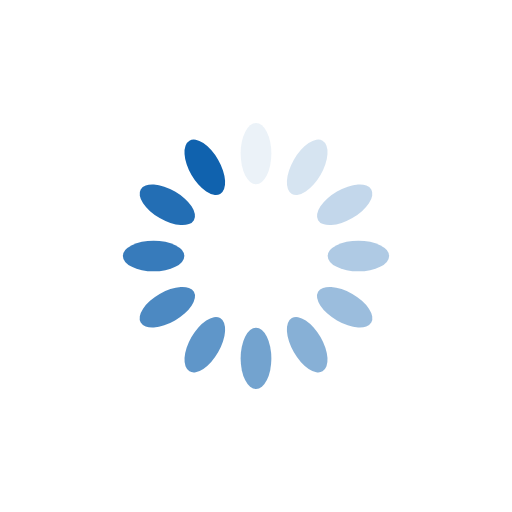
t = 0.00 s
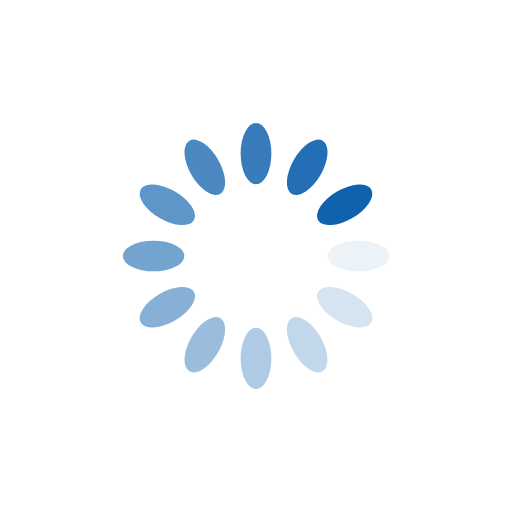
t = 0.25 s
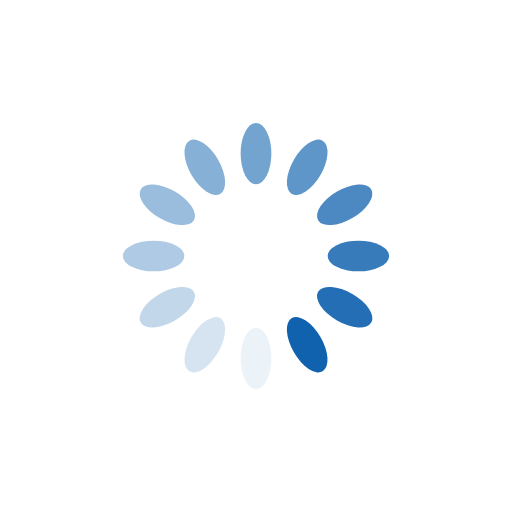
t = 0.50 s
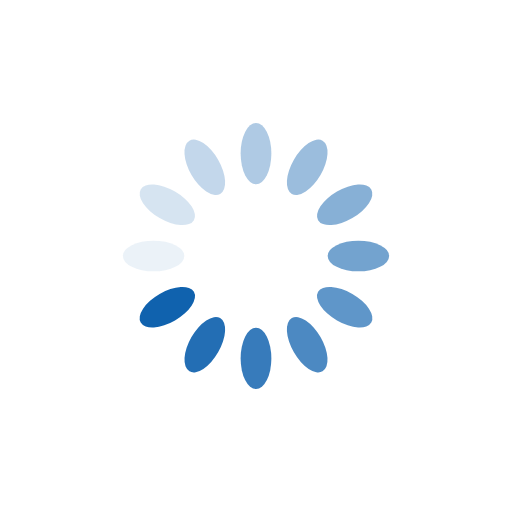
t = 0.75 s

The animated SVG that drew these frames (rendered in a browser with its animation timeline set to each time). Animation: 12 SMIL elements (animate=12); one cycle of 1.00 s, repeats indefinitely.

<?xml version="1.0" encoding="utf-8"?>
<svg xmlns="http://www.w3.org/2000/svg" xmlns:xlink="http://www.w3.org/1999/xlink" style="margin: auto; background: rgb(255, 255, 255) none repeat scroll 0% 0%; display: block; shape-rendering: auto; animation-play-state: running; animation-delay: 0s;" width="200px" height="200px" viewBox="0 0 100 100" preserveAspectRatio="xMidYMid">
<g transform="rotate(0 50 50)" style="animation-play-state: running; animation-delay: 0s;">
  <rect x="47" y="24" rx="3" ry="6" width="6" height="12" fill="#1062ae" style="animation-play-state: running; animation-delay: 0s;">
    <animate attributeName="opacity" values="1;0" keyTimes="0;1" dur="1s" begin="-0.9166666666666666s" repeatCount="indefinite" style="animation-play-state: running; animation-delay: 0s;"></animate>
  </rect>
</g><g transform="rotate(30 50 50)" style="animation-play-state: running; animation-delay: 0s;">
  <rect x="47" y="24" rx="3" ry="6" width="6" height="12" fill="#1062ae" style="animation-play-state: running; animation-delay: 0s;">
    <animate attributeName="opacity" values="1;0" keyTimes="0;1" dur="1s" begin="-0.8333333333333334s" repeatCount="indefinite" style="animation-play-state: running; animation-delay: 0s;"></animate>
  </rect>
</g><g transform="rotate(60 50 50)" style="animation-play-state: running; animation-delay: 0s;">
  <rect x="47" y="24" rx="3" ry="6" width="6" height="12" fill="#1062ae" style="animation-play-state: running; animation-delay: 0s;">
    <animate attributeName="opacity" values="1;0" keyTimes="0;1" dur="1s" begin="-0.75s" repeatCount="indefinite" style="animation-play-state: running; animation-delay: 0s;"></animate>
  </rect>
</g><g transform="rotate(90 50 50)" style="animation-play-state: running; animation-delay: 0s;">
  <rect x="47" y="24" rx="3" ry="6" width="6" height="12" fill="#1062ae" style="animation-play-state: running; animation-delay: 0s;">
    <animate attributeName="opacity" values="1;0" keyTimes="0;1" dur="1s" begin="-0.6666666666666666s" repeatCount="indefinite" style="animation-play-state: running; animation-delay: 0s;"></animate>
  </rect>
</g><g transform="rotate(120 50 50)" style="animation-play-state: running; animation-delay: 0s;">
  <rect x="47" y="24" rx="3" ry="6" width="6" height="12" fill="#1062ae" style="animation-play-state: running; animation-delay: 0s;">
    <animate attributeName="opacity" values="1;0" keyTimes="0;1" dur="1s" begin="-0.5833333333333334s" repeatCount="indefinite" style="animation-play-state: running; animation-delay: 0s;"></animate>
  </rect>
</g><g transform="rotate(150 50 50)" style="animation-play-state: running; animation-delay: 0s;">
  <rect x="47" y="24" rx="3" ry="6" width="6" height="12" fill="#1062ae" style="animation-play-state: running; animation-delay: 0s;">
    <animate attributeName="opacity" values="1;0" keyTimes="0;1" dur="1s" begin="-0.5s" repeatCount="indefinite" style="animation-play-state: running; animation-delay: 0s;"></animate>
  </rect>
</g><g transform="rotate(180 50 50)" style="animation-play-state: running; animation-delay: 0s;">
  <rect x="47" y="24" rx="3" ry="6" width="6" height="12" fill="#1062ae" style="animation-play-state: running; animation-delay: 0s;">
    <animate attributeName="opacity" values="1;0" keyTimes="0;1" dur="1s" begin="-0.4166666666666667s" repeatCount="indefinite" style="animation-play-state: running; animation-delay: 0s;"></animate>
  </rect>
</g><g transform="rotate(210 50 50)" style="animation-play-state: running; animation-delay: 0s;">
  <rect x="47" y="24" rx="3" ry="6" width="6" height="12" fill="#1062ae" style="animation-play-state: running; animation-delay: 0s;">
    <animate attributeName="opacity" values="1;0" keyTimes="0;1" dur="1s" begin="-0.3333333333333333s" repeatCount="indefinite" style="animation-play-state: running; animation-delay: 0s;"></animate>
  </rect>
</g><g transform="rotate(240 50 50)" style="animation-play-state: running; animation-delay: 0s;">
  <rect x="47" y="24" rx="3" ry="6" width="6" height="12" fill="#1062ae" style="animation-play-state: running; animation-delay: 0s;">
    <animate attributeName="opacity" values="1;0" keyTimes="0;1" dur="1s" begin="-0.25s" repeatCount="indefinite" style="animation-play-state: running; animation-delay: 0s;"></animate>
  </rect>
</g><g transform="rotate(270 50 50)" style="animation-play-state: running; animation-delay: 0s;">
  <rect x="47" y="24" rx="3" ry="6" width="6" height="12" fill="#1062ae" style="animation-play-state: running; animation-delay: 0s;">
    <animate attributeName="opacity" values="1;0" keyTimes="0;1" dur="1s" begin="-0.16666666666666666s" repeatCount="indefinite" style="animation-play-state: running; animation-delay: 0s;"></animate>
  </rect>
</g><g transform="rotate(300 50 50)" style="animation-play-state: running; animation-delay: 0s;">
  <rect x="47" y="24" rx="3" ry="6" width="6" height="12" fill="#1062ae" style="animation-play-state: running; animation-delay: 0s;">
    <animate attributeName="opacity" values="1;0" keyTimes="0;1" dur="1s" begin="-0.08333333333333333s" repeatCount="indefinite" style="animation-play-state: running; animation-delay: 0s;"></animate>
  </rect>
</g><g transform="rotate(330 50 50)" style="animation-play-state: running; animation-delay: 0s;">
  <rect x="47" y="24" rx="3" ry="6" width="6" height="12" fill="#1062ae" style="animation-play-state: running; animation-delay: 0s;">
    <animate attributeName="opacity" values="1;0" keyTimes="0;1" dur="1s" begin="0s" repeatCount="indefinite" style="animation-play-state: running; animation-delay: 0s;"></animate>
  </rect>
</g>
<!-- [ldio] generated by https://loading.io/ --></svg>
